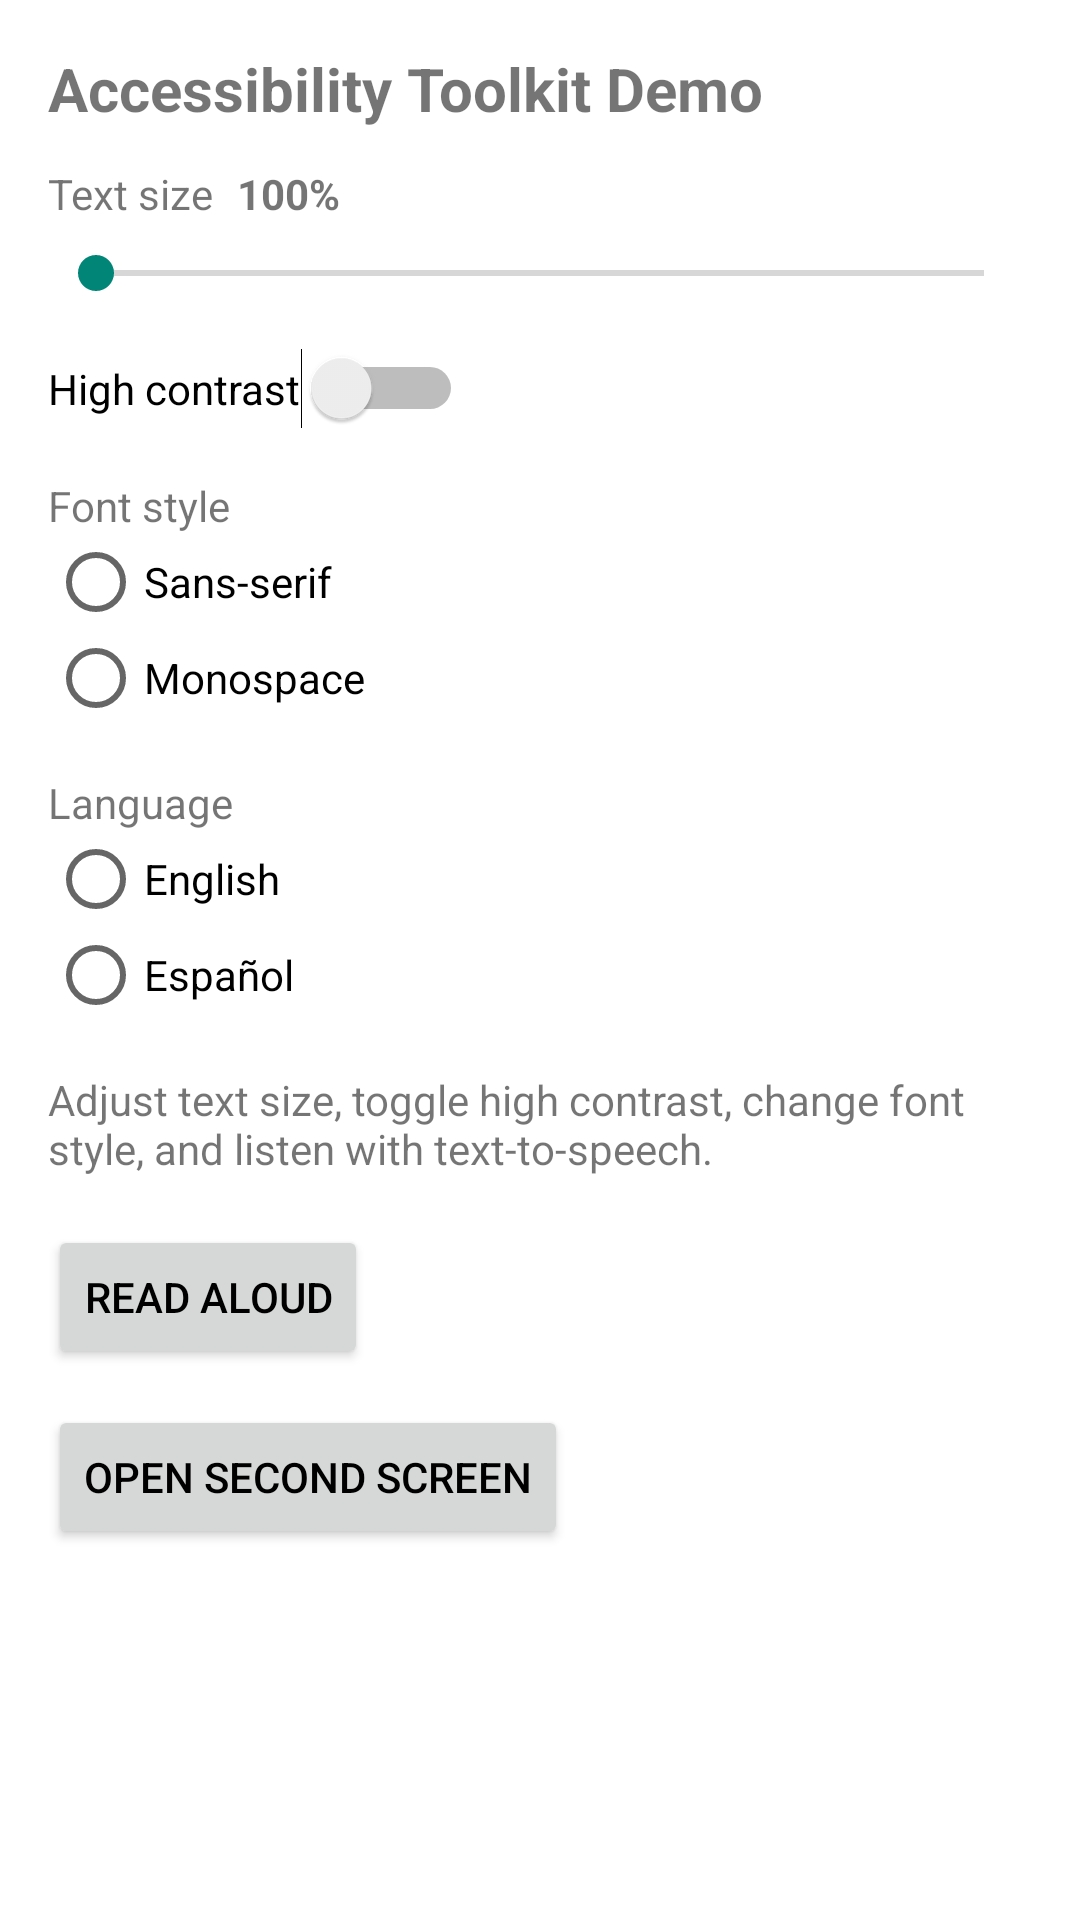

Here is an Android app screen rendered from its layout file. Give the layout XML and the strings, colors and styles it references.
<!-- AndroidManifest.xml: application theme AppTheme -->
<!-- res/layout/activity_main.xml -->
<?xml version="1.0" encoding="utf-8"?>
<ScrollView xmlns:android="http://schemas.android.com/apk/res/android"
    android:layout_width="match_parent"
    android:layout_height="match_parent">

    <LinearLayout
        android:id="@+id/root"
        android:layout_width="match_parent"
        android:layout_height="wrap_content"
        android:orientation="vertical"
        android:padding="16dp">

        <TextView
            android:id="@+id/title"
            android:layout_width="match_parent"
            android:layout_height="wrap_content"
            android:text="@string/main_title"
            android:textSize="20sp"
            android:textStyle="bold" />

        <LinearLayout
            android:layout_width="match_parent"
            android:layout_height="wrap_content"
            android:layout_marginTop="12dp"
            android:orientation="horizontal">

            <TextView
                android:id="@+id/textSizeLabel"
                android:layout_width="wrap_content"
                android:layout_height="wrap_content"
                android:text="@string/text_size" />

            <TextView
                android:id="@+id/textSizeValue"
                android:layout_width="wrap_content"
                android:layout_height="wrap_content"
                android:layout_marginStart="8dp"
                android:text="100%"
                android:textStyle="bold" />
        </LinearLayout>

        <SeekBar
            android:id="@+id/textSizeSeekBar"
            android:layout_width="match_parent"
            android:layout_height="wrap_content"
            android:layout_marginTop="8dp" />

        <Switch
            android:id="@+id/highContrastSwitch"
            android:layout_width="wrap_content"
            android:layout_height="wrap_content"
            android:layout_marginTop="16dp"
            android:text="@string/high_contrast" />

        <TextView
            android:id="@+id/fontStyleLabel"
            android:layout_width="match_parent"
            android:layout_height="wrap_content"
            android:layout_marginTop="16dp"
            android:text="@string/font_style" />

        <RadioGroup
            android:id="@+id/fontStyleGroup"
            android:layout_width="match_parent"
            android:layout_height="wrap_content">

            <RadioButton
                android:id="@+id/fontSansRadio"
                android:layout_width="wrap_content"
                android:layout_height="wrap_content"
                android:text="@string/font_sans" />

            <RadioButton
                android:id="@+id/fontMonoRadio"
                android:layout_width="wrap_content"
                android:layout_height="wrap_content"
                android:text="@string/font_mono" />
        </RadioGroup>

        <TextView
            android:id="@+id/languageLabel"
            android:layout_width="match_parent"
            android:layout_height="wrap_content"
            android:layout_marginTop="16dp"
            android:text="@string/language" />

        <RadioGroup
            android:id="@+id/languageGroup"
            android:layout_width="match_parent"
            android:layout_height="wrap_content">

            <RadioButton
                android:id="@+id/languageEnRadio"
                android:layout_width="wrap_content"
                android:layout_height="wrap_content"
                android:text="@string/language_en" />

            <RadioButton
                android:id="@+id/languageEsRadio"
                android:layout_width="wrap_content"
                android:layout_height="wrap_content"
                android:text="@string/language_es" />
        </RadioGroup>

        <TextView
            android:id="@+id/body"
            android:layout_width="match_parent"
            android:layout_height="wrap_content"
            android:layout_marginTop="16dp"
            android:text="@string/main_body" />

        <Button
            android:id="@+id/readAloudButton"
            android:layout_width="wrap_content"
            android:layout_height="wrap_content"
            android:text="@string/read_aloud"
            android:layout_marginTop="16dp" />

        <Button
            android:id="@+id/openSecondButton"
            android:layout_width="wrap_content"
            android:layout_height="wrap_content"
            android:text="@string/open_second_screen"
            android:layout_marginTop="12dp" />

    </LinearLayout>
</ScrollView>
<!-- resources referenced by this layout -->
<resources>
  <string name="font_mono">Monospace</string>
  <string name="font_sans">Sans-serif</string>
  <string name="font_style">Font style</string>
  <string name="high_contrast">High contrast</string>
  <string name="language">Language</string>
  <string name="language_en">English</string>
  <string name="language_es">Español</string>
  <string name="main_body">Adjust text size, toggle high contrast, change font style, and listen with text-to-speech.</string>
  <string name="main_title">Accessibility Toolkit Demo</string>
  <string name="open_second_screen">Open second screen</string>
  <string name="read_aloud">Read aloud</string>
  <string name="text_size">Text size</string>
  <style name="AppTheme" parent="Theme.AppCompat.Light.NoActionBar">
          <item name="android:windowBackground">@color/colorBackground</item>
          <item name="android:textColorPrimary">@color/colorForeground</item>
      </style>
  <color name="colorBackground">#FFFFFF</color>
  <color name="colorForeground">#000000</color>
</resources>
